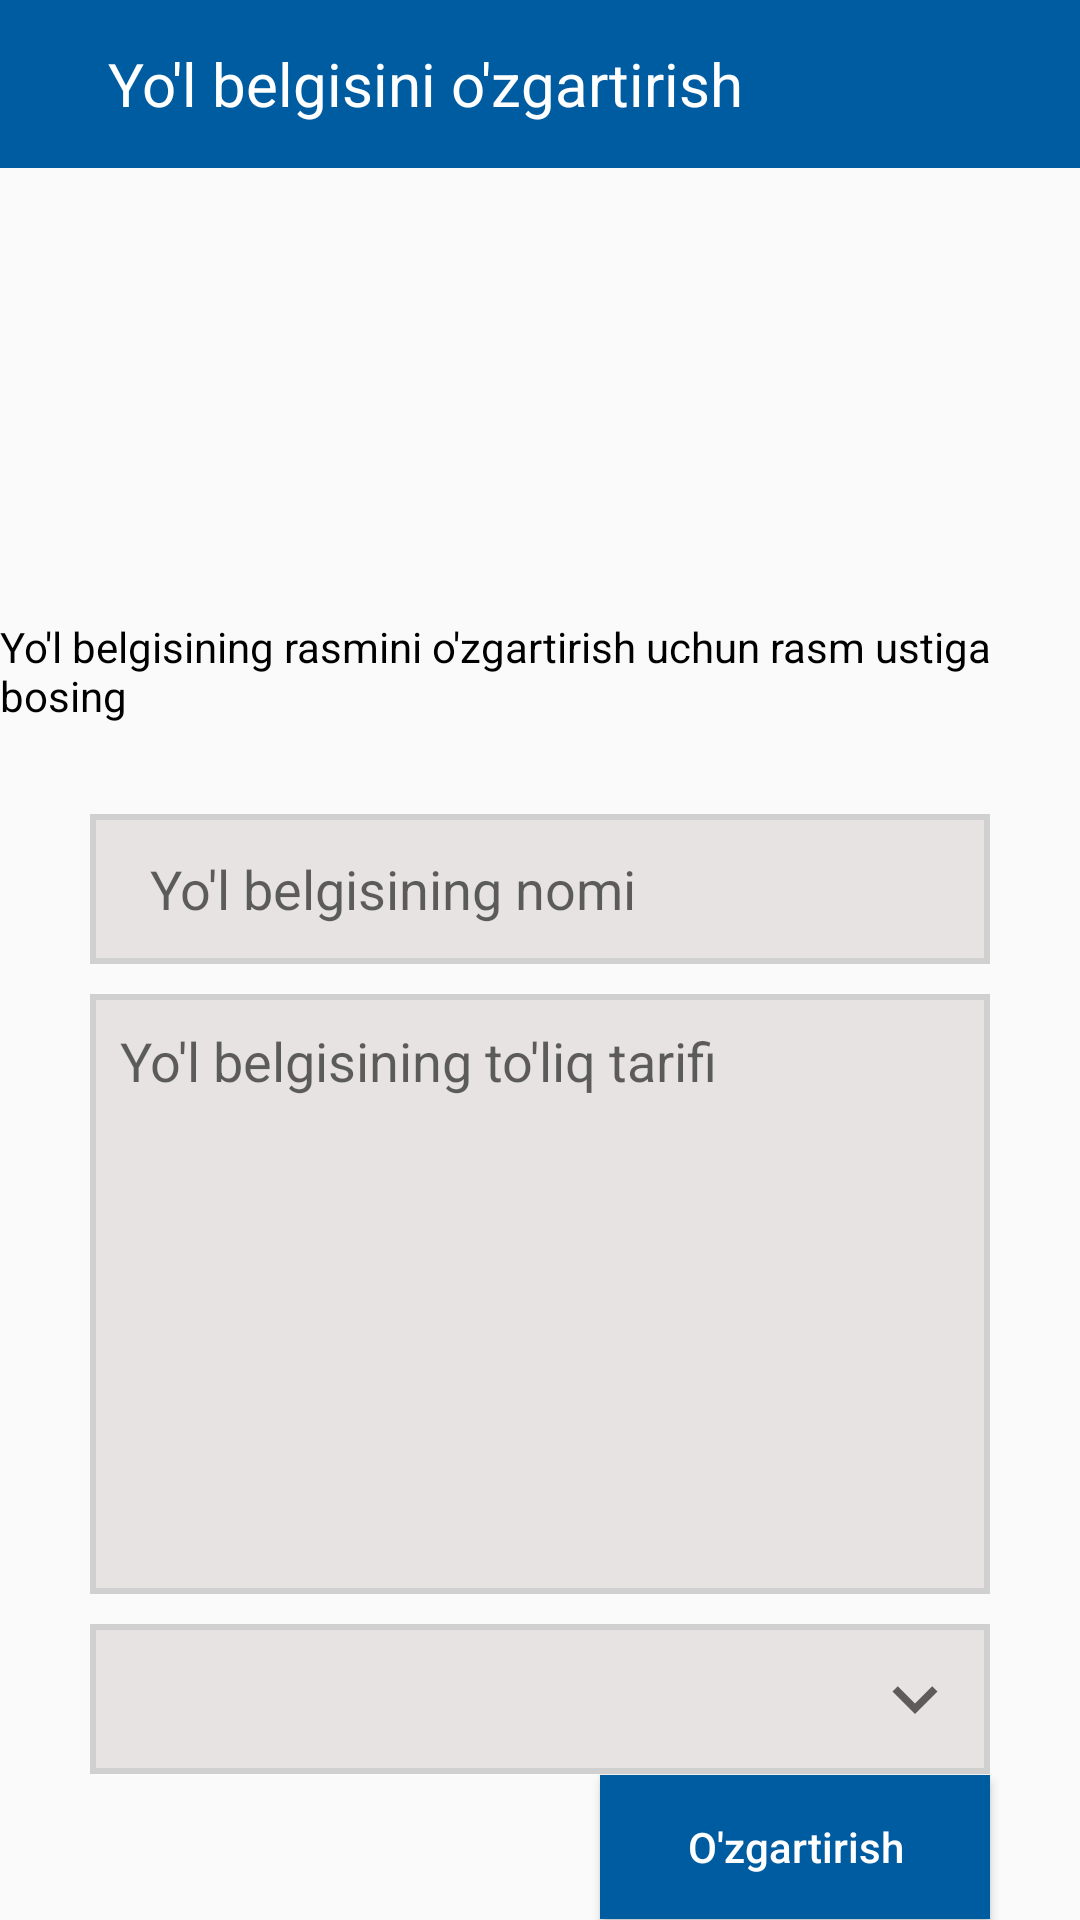

The Android layout XML behind this screen, and the referenced resources:
<!-- AndroidManifest.xml: application theme Theme.SixModulLesson512 -->
<!-- res/layout/fragment_edit.xml -->
<?xml version="1.0" encoding="utf-8"?>
<androidx.constraintlayout.widget.ConstraintLayout xmlns:android="http://schemas.android.com/apk/res/android"
    xmlns:tools="http://schemas.android.com/tools"
    android:layout_width="match_parent"
    android:layout_height="match_parent"
    xmlns:app="http://schemas.android.com/apk/res-auto"
    tools:context=".EditFragment">

    <androidx.appcompat.widget.Toolbar
        android:background="#005CA1"
        android:id="@+id/tool_bar_edit"
        app:layout_constraintTop_toTopOf="parent"
        android:layout_width="match_parent"
        android:layout_height="wrap_content">

        <RelativeLayout
            android:layout_width="match_parent"
            android:layout_height="match_parent">

            <ImageView
                android:id="@+id/back_edit"
                android:src="@drawable/ic_baseline_arrow_back_ios_24"
                android:layout_width="wrap_content"
                android:layout_height="wrap_content"/>

            <TextView
                android:textSize="20sp"
                android:textColor="@color/white"
                android:layout_marginStart="20dp"
                android:layout_toEndOf="@id/back_edit"
                android:text="Yo'l belgisini o'zgartirish"
                android:layout_width="wrap_content"
                android:layout_height="wrap_content"/>

        </RelativeLayout>

    </androidx.appcompat.widget.Toolbar>

    <ImageView
        android:layout_marginTop="20dp"
        app:layout_constraintTop_toBottomOf="@id/tool_bar_edit"
        app:layout_constraintRight_toRightOf="parent"
        app:layout_constraintLeft_toLeftOf="parent"
        android:scaleType="centerCrop"
        android:id="@+id/image_edit"
        android:src="@drawable/ic_image1122"
        android:layout_width="120dp"
        android:layout_height="120dp"/>

    <TextView
        android:id="@+id/tv_edit"
        android:textColor="@color/black"
        android:text="Yo'l belgisining rasmini o'zgartirish uchun rasm ustiga bosing"
        android:layout_marginTop="10dp"
        app:layout_constraintRight_toRightOf="parent"
        app:layout_constraintLeft_toLeftOf="parent"
        app:layout_constraintTop_toBottomOf="@id/image_edit"
        android:layout_width="wrap_content"
        android:layout_height="wrap_content"/>

    <EditText
        app:layout_constraintRight_toRightOf="parent"
        app:layout_constraintLeft_toLeftOf="parent"
        android:paddingStart="20dp"
        android:hint="Yo'l belgisining nomi"
        android:id="@+id/et_title_edit"
        android:layout_marginLeft="30dp"
        android:layout_marginRight="30dp"
        android:layout_marginTop="30dp"
        android:background="@drawable/backgound_for_edit"
        app:layout_constraintTop_toBottomOf="@id/tv_edit"
        android:layout_width="match_parent"
        android:layout_height="50dp"/>

    <EditText
        android:id="@+id/et_description_edit"
        android:padding="10dp"
        android:gravity="top"
        android:hint="Yo'l belgisining to'liq tarifi"
        android:layout_marginTop="10dp"
        android:background="@drawable/backgound_for_edit"
        android:layout_marginLeft="30dp"
        android:layout_marginRight="30dp"
        app:layout_constraintRight_toRightOf="parent"
        app:layout_constraintLeft_toLeftOf="parent"
        app:layout_constraintTop_toBottomOf="@id/et_title_edit"
        android:layout_width="match_parent"
        android:layout_height="200dp"/>

    <Spinner
        android:id="@+id/spinner_edit"
        android:layout_marginTop="10dp"
        android:background="@drawable/backgound_for_edit"
        android:layout_marginLeft="30dp"
        android:layout_marginRight="30dp"
        app:layout_constraintRight_toRightOf="parent"
        app:layout_constraintLeft_toLeftOf="parent"
        app:layout_constraintTop_toBottomOf="@id/et_description_edit"
        android:layout_width="match_parent"
        android:layout_height="50dp"/>

    <ImageView
        android:layout_marginRight="10dp"
        app:layout_constraintBottom_toBottomOf="@id/spinner_edit"
        app:layout_constraintTop_toTopOf="@id/spinner_edit"
        app:layout_constraintRight_toRightOf="@id/spinner_edit"
        android:src="@drawable/ic_baseline_expand_more_24"
        android:layout_width="wrap_content"
        android:layout_height="wrap_content"/>

    <Button
        android:id="@+id/save_bt_edit"
        android:textAllCaps="false"
        android:textColor="@color/white"
        android:text="O'zgartirish"
        android:background="#005CA1"
        android:layout_marginRight="30dp"
        app:layout_constraintBottom_toBottomOf="parent"
        app:layout_constraintRight_toRightOf="parent"
        app:layout_constraintTop_toBottomOf="@id/spinner_edit"
        android:layout_width="130dp"
        android:layout_height="wrap_content"/>

</androidx.constraintlayout.widget.ConstraintLayout>
<!-- resources referenced by this layout -->
<resources>
  <!-- drawable backgound_for_edit (drawable) -->
  <shape xmlns:android="http://schemas.android.com/apk/res/android">
      <solid android:color="#E7E3E3"/>
      <stroke android:width="2dp" android:color="#D1D0D0"/>
  </shape>
  <!-- drawable ic_baseline_expand_more_24 (drawable) -->
  <vector xmlns:android="http://schemas.android.com/apk/res/android"
      android:width="30dp"
      android:height="30dp"
      android:viewportWidth="24"
      android:viewportHeight="24"
      android:tint="?attr/colorControlNormal">
    <path
        android:fillColor="@android:color/white"
        android:pathData="M16.59,8.59L12,13.17 7.41,8.59 6,10l6,6 6,-6z"/>
  </vector>
  <style name="Theme.SixModulLesson512" parent="Theme.AppCompat.DayNight.NoActionBar">
          
          <item name="colorPrimary">@color/purple_500</item>
          <item name="colorPrimaryVariant">@color/purple_700</item>
          <item name="colorOnPrimary">@color/white</item>
          
          <item name="colorSecondary">@color/teal_200</item>
          <item name="colorSecondaryVariant">@color/teal_700</item>
          <item name="colorOnSecondary">@color/black</item>
          
          <item name="android:statusBarColor" tools:targetApi="l">?attr/colorPrimaryVariant</item>
          
      </style>
  <!-- not gathered from this repository: default colours our renderer supplied (Android Studio template values) -->
  <color name="purple_500">#FF6200EE</color>
  <color name="purple_700">#FF3700B3</color>
  <color name="teal_200">#FF03DAC5</color>
  <color name="teal_700">#FF018786</color>
  <color name="black">#FF000000</color>
  <color name="white">#FFFFFFFF</color>
</resources>
